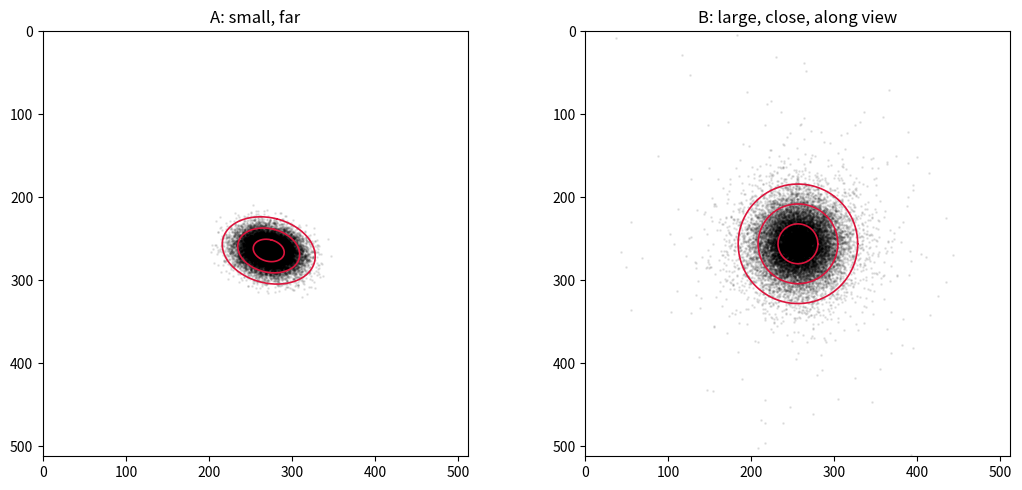
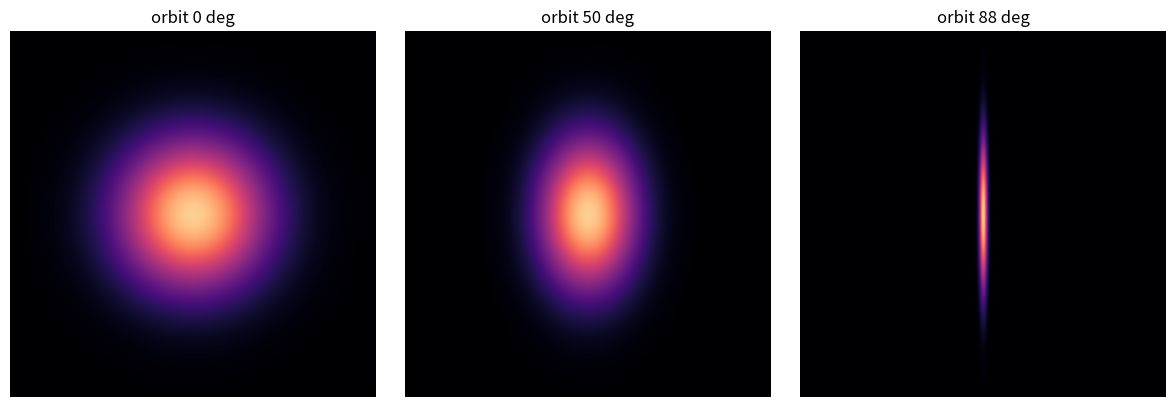
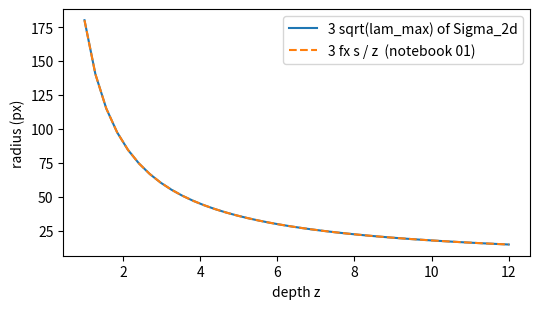

Source code (Python) for these figures, in order:
# ---
# jupyter:
#   kernelspec:
#     display_name: Python 3
#     language: python
#     name: python3
# ---

# %% [markdown]
# # 04 - Projecting the covariance
#
# Notebook 03 left us with a measured fact: rigid motion keeps a Gaussian
# Gaussian, the perspective divide does not. Rendering by sampling is too
# expensive, so we take the other road: replace the divide, near each splat's
# mean, with the affine map that best matches it there. The error lives in the
# tails, where the splat has little mass anyway. This is the EWA splatting idea
# (Zwicker et al., 2001) that 3DGS inherits.
#
# ## The one rule affine maps obey
#
# For $y = A x + b$ applied to samples with covariance $\Sigma$:
#
# $$\mathrm{Cov}[y] = \mathbb{E}\!\left[(A(x - \mu))(A(x - \mu))^{T}\right]
# = A \Sigma A^{T}$$
#
# Three lines of expectation algebra, and the only covariance rule the whole
# renderer needs.
#
# ## Stage 1, exact: world to camera
#
# $x_\text{cam} = W (x - \text{eye})$ with $W = $ `cam.R`. Affine, so
#
# $$\Sigma_\text{cam} = W \Sigma W^{T}$$
#
# ## Stage 2, approximate: the divide
#
# $$\phi(p) = \left(f_x \frac{p_x}{p_z} + c_x,\;
# f_y \frac{p_y}{p_z} + c_y\right)$$
#
# Taylor at the camera-space mean $(x, y, z)$ and keep the linear term. The
# Jacobian, row by row (differentiate $f_x p_x / p_z$ by each coordinate):
#
# $$J = \begin{bmatrix}
# f_x/z & 0 & -f_x x / z^2 \\
# 0 & f_y/z & -f_y y / z^2
# \end{bmatrix}$$
#
# Composing both stages:
#
# $$\Sigma_{2d} = J W \Sigma W^{T} J^{T} \quad (2 \times 2)$$
#
# ## Where the depth went
#
# $J$ is 2x3. The affine image of the 3D Gaussian is a 3D Gaussian in
# $(u, v, \text{depth})$; the screen only wants $(u, v)$. For a Gaussian, the
# marginal
# over a subset of coordinates is just the covariance with the other rows and
# columns deleted, and the 2x3 shape performs that deletion in one multiply.
# So this line integrates the splat along the viewing direction. That is the
# "volume rendering" in the papers, collapsed into a matrix shape.

# %%
import numpy as np
import matplotlib.pyplot as plt
from dataclasses import dataclass

def quat_to_R(q):
    w, x, y, z = np.asarray(q, float) / np.linalg.norm(q)
    return np.array([
        [1 - 2 * (y * y + z * z), 2 * (x * y - w * z),     2 * (x * z + w * y)],
        [2 * (x * y + w * z),     1 - 2 * (x * x + z * z), 2 * (y * z - w * x)],
        [2 * (x * z - w * y),     2 * (y * z + w * x),     1 - 2 * (x * x + y * y)],
    ])

def build_cov3d(scale, R):
    M = R @ np.diag(np.asarray(scale, float))
    return M @ M.T

def look_at(eye, target, up=(0, -1, 0)):
    eye, target, up = (np.asarray(a, float) for a in (eye, target, up))
    f = target - eye; f = f / np.linalg.norm(f)
    r = np.cross(f, up); r = r / np.linalg.norm(r)
    d = np.cross(f, r)
    return np.stack([r, d, f])

@dataclass
class Camera:
    R: np.ndarray
    eye: np.ndarray
    fx: float; fy: float; cx: float; cy: float
    H: int; W: int

    @classmethod
    def looking_at(cls, eye, target, fx, fy, H, W, up=(0, -1, 0)):
        return cls(look_at(eye, target, up), np.asarray(eye, float),
                   fx, fy, W / 2, H / 2, H, W)

    def world_to_cam(self, P):
        return (np.asarray(P, float) - self.eye) @ self.R.T

    def project(self, Pc):
        z = Pc[..., 2]
        u = self.fx * Pc[..., 0] / z + self.cx
        v = self.fy * Pc[..., 1] / z + self.cy
        return u, v, z

def project_cov3d(cov3d, mean_cam, cam):
    x, y, z = mean_cam
    J = np.array([
        [cam.fx / z, 0.0,        -cam.fx * x / z ** 2],
        [0.0,        cam.fy / z, -cam.fy * y / z ** 2],
    ])
    T = J @ cam.R
    return T @ cov3d @ T.T

cam = Camera.looking_at(eye=[0, 0, -4], target=[0, 0, 0],
                        fx=600, fy=600, H=512, W=512)

# %% [markdown]
# ## Check the Jacobian before trusting it
#
# Analytic derivatives earn a finite-difference test. Central differences at
# the mean, column by column:

# %%
def phi(p):
    return np.array([cam.fx * p[0] / p[2] + cam.cx,
                     cam.fy * p[1] / p[2] + cam.cy])

mc = np.array([0.3, -0.2, 2.0])
x, y, z = mc
J_analytic = np.array([
    [cam.fx / z, 0.0,        -cam.fx * x / z ** 2],
    [0.0,        cam.fy / z, -cam.fy * y / z ** 2],
])
eps = 1e-5
J_num = np.stack([(phi(mc + eps * e) - phi(mc - eps * e)) / (2 * eps)
                  for e in np.eye(3)], axis=1)
assert np.allclose(J_num, J_analytic, rtol=1e-4, atol=1e-4)
print("Jacobian matches finite differences")

# %% [markdown]
# ## The contract, tested against ground truth
#
# Notebook 03's Monte Carlo clouds are the ground truth. Overlay the analytic
# 1, 2, 3 sigma ellipses of `Sigma_2d` on the same two cases.

# %%
def sample_gaussian3d(mu, R, scale, n, rng):
    zn = rng.standard_normal((n, 3))
    return np.asarray(mu, float) + (zn * np.asarray(scale, float)) @ R.T

def ellipse_points(mu2, S2, k, n=200):
    lam, V = np.linalg.eigh(S2)
    t = np.linspace(0, 2 * np.pi, n)
    circ = np.stack([np.cos(t), np.sin(t)])
    return (V @ (np.sqrt(lam)[:, None] * circ)) * k + np.asarray(mu2)[:, None]

rng = np.random.default_rng(1)
cases = [
    ("A: small, far",
     [0.4, 0.2, 11.0], [0.5, 0.3, 0.4], quat_to_R([0.9, 0.2, 0.3, 0.1])),
    ("B: large, close, along view",
     [0.0, 0.0, -2.0], [0.08, 0.08, 0.55], np.eye(3)),
]

fig, axes = plt.subplots(1, 2, figsize=(11, 5))
for ax, (name, mu, s, R) in zip(axes, cases):
    X = sample_gaussian3d(mu, R, s, 20_000, rng)
    Xc = cam.world_to_cam(X)
    keep = Xc[:, 2] > 0.05
    u, v, _ = cam.project(Xc[keep])
    ax.scatter(u, v, s=1, alpha=0.08, c="k")

    mc = cam.world_to_cam(np.asarray(mu))
    u0, v0, _ = cam.project(mc)
    S2 = project_cov3d(build_cov3d(s, R), mc, cam)
    for k in (1, 2, 3):
        e = ellipse_points((u0, v0), S2, k)
        ax.plot(e[0], e[1], c="crimson", lw=1.2)
    ax.set_xlim(0, 512); ax.set_ylim(512, 0)
    ax.set_aspect("equal"); ax.set_title(name)
plt.tight_layout()
plt.show()

# %% [markdown]
# Case A: the ellipses sit on the cloud. The linearization is the truth for
# small or distant splats.
#
# Case B: the cloud funnels toward the camera and the ellipse cannot follow;
# a linear map only produces ellipses. This is the approximation's contract:
# error grows with splat size relative to its depth. 3DGS accepts the contract
# because training, given enough splats, prefers many small ones over one huge
# one, and small splats live where the approximation is good.
#
# Footnote for later: the official CUDA kernel also clamps `x/z, y/z` to
# `1.3 tan(fov/2)` before building `J`, so means far outside the frustum
# cannot produce absurd Jacobians. We will meet it again in phase D.
#
# ## Screen-space steps, unchanged from notebook 02
#
# `Sigma_2d` is a notebook-02 covariance, so everything from there applies
# as-is: add the `0.3 I` dilation, invert to a conic, bound with the 3-sigma
# radius. And notebook 01's near cull (`z <= z_near` -> skip) now protects the
# Jacobian too, whose entries carry `1/z` and `1/z^2`.
#
# ## One splat, moving camera
#
# The payoff of `J W Sigma W^T J^T` in one picture: a disc-shaped splat
# (scales `0.5, 0.5, 0.02`) viewed from an orbiting camera. Nothing about the
# splat changes; the projected ellipse forehortens on its own.

# %%
def render_one(cam, mean_w, cov3, o=0.9):
    mc = cam.world_to_cam(mean_w)
    u, v, _ = cam.project(mc)
    S2 = project_cov3d(cov3, mc, cam) + 0.3 * np.eye(2)
    Sinv = np.linalg.inv(S2)
    ys, xs = np.mgrid[0:cam.H, 0:cam.W]
    dx, dy = xs - u, ys - v
    power = -0.5 * (Sinv[0, 0] * dx * dx + Sinv[1, 1] * dy * dy) - Sinv[0, 1] * dx * dy
    return o * np.exp(power)

disc = build_cov3d([0.5, 0.5, 0.02], np.eye(3))
fig, axes = plt.subplots(1, 3, figsize=(12, 4))
for ax, az_deg in zip(axes, [0, 50, 88]):
    a = np.deg2rad(az_deg)
    c = Camera.looking_at(eye=[4 * np.sin(a), 0, -4 * np.cos(a)],
                          target=[0, 0, 0], fx=600, fy=600, H=512, W=512)
    ax.imshow(render_one(c, [0, 0, 0], disc), cmap="magma", vmin=0, vmax=1)
    ax.set_title(f"orbit {az_deg} deg")
    ax.axis("off")
plt.tight_layout()
plt.show()

# %% [markdown]
# ## Exercise
#
# Place an isotropic splat (scale `s = 0.1` on all axes) on the optical axis
# and vary its depth. From `Sigma_2d`, compute the 3-sigma radius at each depth
# and compare with notebook 01's point-with-radius formula. What should the
# relationship be, and why exactly on-axis?

# %%
s = 0.1
depths = np.linspace(1.0, 12.0, 40)
radii = []
for d in depths:
    mc = np.array([0.0, 0.0, d])
    S2 = project_cov3d(build_cov3d([s, s, s], np.eye(3)), mc, cam)
    lam_max = np.linalg.eigvalsh(S2)[-1]
    radii.append(3 * np.sqrt(lam_max))

plt.figure(figsize=(5.5, 3.2))
plt.plot(depths, radii, label="3 sqrt(lam_max) of Sigma_2d")
plt.plot(depths, 3 * cam.fx * s / depths, ls="--", label="3 fx s / z  (notebook 01)")
plt.xlabel("depth z"); plt.ylabel("radius (px)")
plt.legend(); plt.tight_layout(); plt.show()

assert np.allclose(radii, 3 * cam.fx * s / depths)

# %% [markdown]
# ## Solution
#
# On-axis, `x = y = 0`, so `J`'s third column vanishes and
# `Sigma_2d = (fx s / z)^2 I` exactly: the general machinery collapses to the
# similar-triangles formula, radius proportional to `fx s / z`. Off-axis the
# third column is nonzero and depth uncertainty leaks into the screen ellipse,
# which is precisely what a point-with-radius model cannot express.
#
# We can now turn any 3D Gaussian into a correct screen ellipse. A scene is
# thousands of them, overlapping. Notebook 05 blends them.
